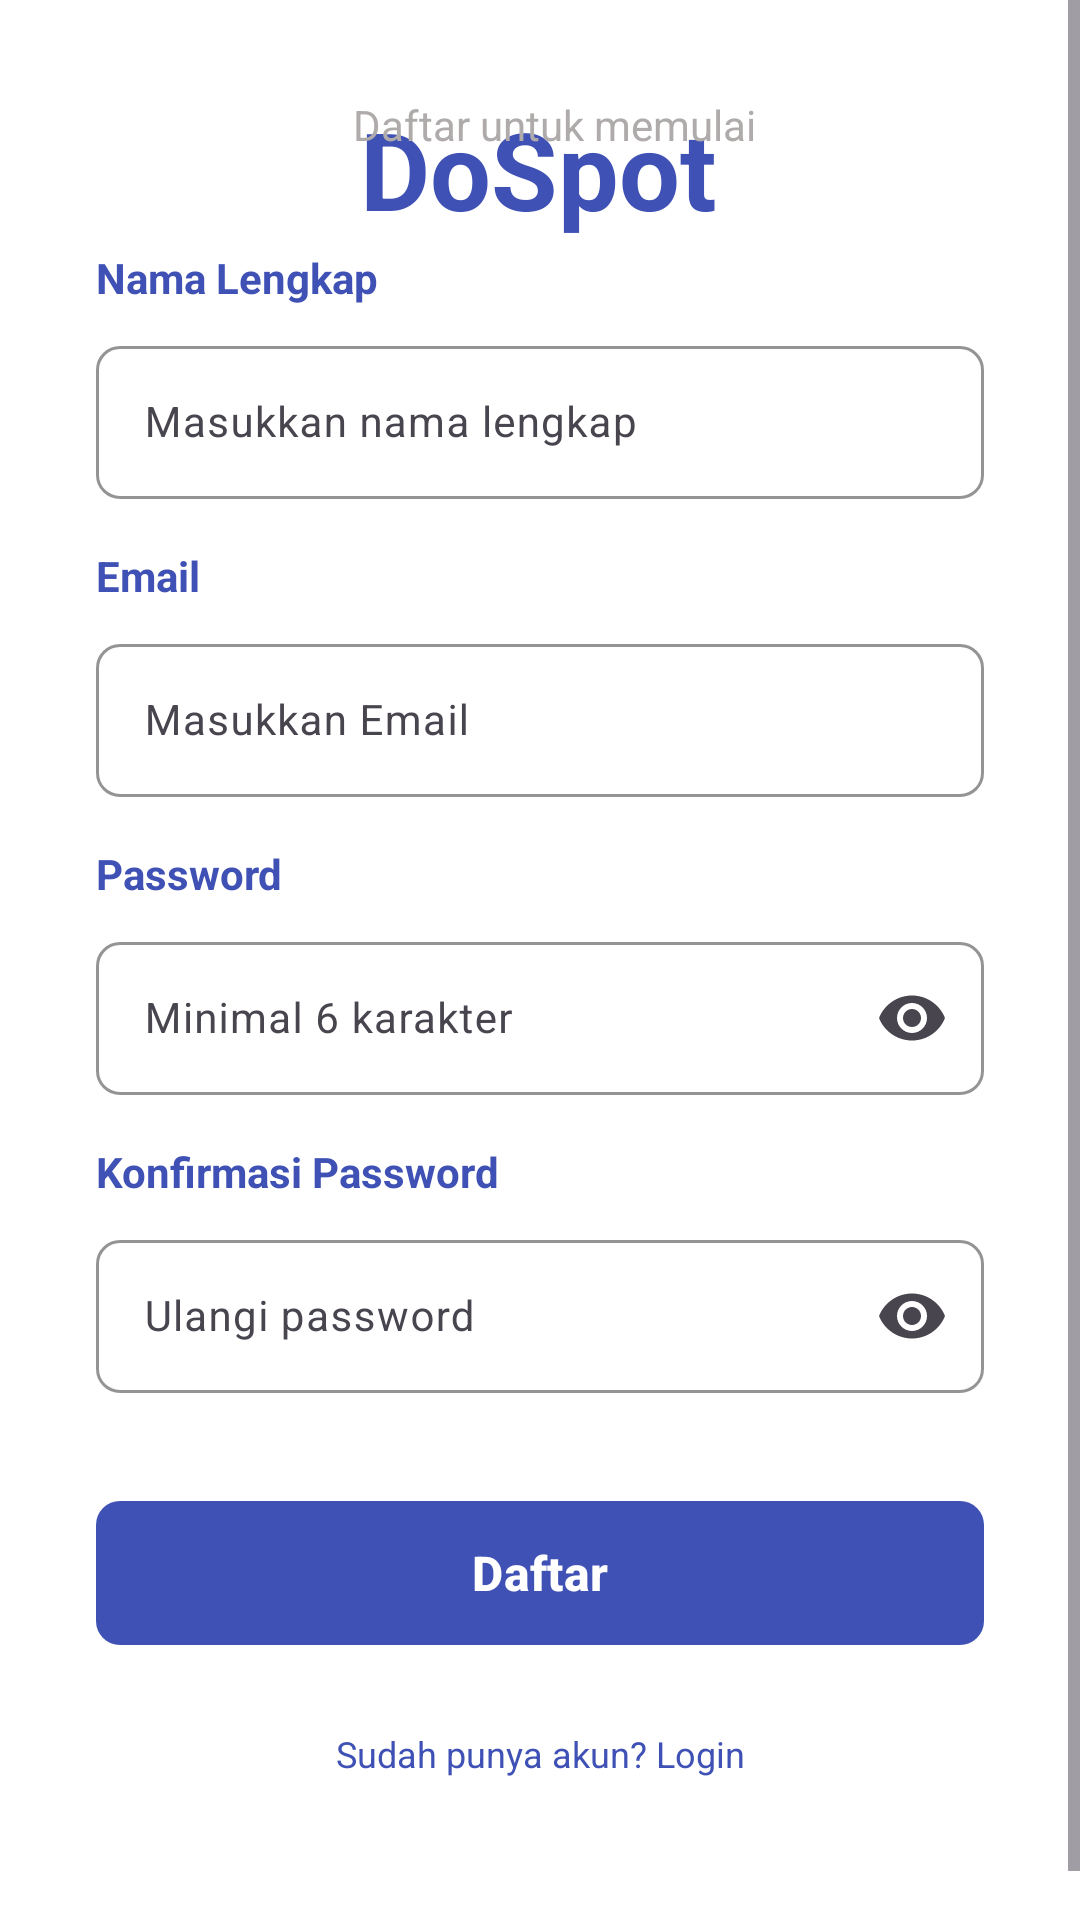

Reconstruct the res/layout file that produces this screen, plus the resources it refers to.
<!-- AndroidManifest.xml: application theme Theme.DoSpot -->
<!-- res/layout/activity_register.xml -->
<?xml version="1.0" encoding="utf-8"?>
<ScrollView xmlns:android="http://schemas.android.com/apk/res/android"
    xmlns:app="http://schemas.android.com/apk/res-auto"
    xmlns:tools="http://schemas.android.com/tools"
    android:layout_width="match_parent"
    android:layout_height="match_parent"
    android:fillViewport="true"
    android:background="@color/white">

    <androidx.constraintlayout.widget.ConstraintLayout
        android:layout_width="match_parent"
        android:layout_height="wrap_content"
        android:padding="32dp">

        <TextView
            android:id="@+id/tvAppName"
            android:layout_width="wrap_content"
            android:layout_height="wrap_content"
            android:text="DoSpot"
            android:textColor="#3F51B5"
            android:textSize="36sp"
            android:textStyle="bold"
            app:layout_constraintEnd_toEndOf="parent"
            app:layout_constraintHorizontal_bias="0.497"
            app:layout_constraintStart_toStartOf="parent"
            tools:layout_editor_absoluteY="16dp" />

        <TextView
            android:id="@+id/tvSubtitle"
            android:layout_width="wrap_content"
            android:layout_height="wrap_content"
            android:text="Daftar untuk memulai"
            android:textColor="#AFABAB"
            android:textSize="14sp"
            app:layout_constraintEnd_toEndOf="parent"
            app:layout_constraintHorizontal_bias="0.53"
            app:layout_constraintStart_toStartOf="parent"
            tools:layout_editor_absoluteY="96dp" />

        <TextView
            android:id="@+id/tvNameLabel"
            android:layout_width="match_parent"
            android:layout_height="wrap_content"
            android:layout_marginTop="32dp"
            android:text="Nama Lengkap"
            android:textColor="#3F51B5"
            android:textSize="14sp"
            android:textStyle="bold"
            app:layout_constraintTop_toBottomOf="@id/tvSubtitle"
            tools:layout_editor_absoluteX="32dp" />

        <com.google.android.material.textfield.TextInputLayout
            android:id="@+id/tilName"
            android:layout_width="match_parent"
            android:layout_height="wrap_content"
            android:layout_marginTop="8dp"
            app:boxBackgroundMode="outline"
            app:boxStrokeColor="@color/teal"
            app:boxCornerRadiusTopStart="8dp"
            app:boxCornerRadiusTopEnd="8dp"
            app:boxCornerRadiusBottomStart="8dp"
            app:boxCornerRadiusBottomEnd="8dp"
            app:layout_constraintTop_toBottomOf="@id/tvNameLabel">

            <com.google.android.material.textfield.TextInputEditText
                android:id="@+id/etName"
                android:layout_width="match_parent"
                android:layout_height="wrap_content"
                android:hint="Masukkan nama lengkap"
                android:inputType="textPersonName"
                android:textSize="14sp"
                android:padding="16dp"/>
        </com.google.android.material.textfield.TextInputLayout>

        <TextView
            android:id="@+id/tvEmailLabel"
            android:layout_width="match_parent"
            android:layout_height="wrap_content"
            android:layout_marginTop="16dp"
            android:text="Email"
            android:textColor="#3F51B5"
            android:textSize="14sp"
            android:textStyle="bold"
            app:layout_constraintTop_toBottomOf="@id/tilName"
            tools:layout_editor_absoluteX="32dp" />

        <com.google.android.material.textfield.TextInputLayout
            android:id="@+id/tilEmail"
            android:layout_width="match_parent"
            android:layout_height="wrap_content"
            android:layout_marginTop="8dp"
            app:boxBackgroundMode="outline"
            app:boxStrokeColor="@color/teal"
            app:boxCornerRadiusTopStart="8dp"
            app:boxCornerRadiusTopEnd="8dp"
            app:boxCornerRadiusBottomStart="8dp"
            app:boxCornerRadiusBottomEnd="8dp"
            app:layout_constraintTop_toBottomOf="@id/tvEmailLabel">

            <com.google.android.material.textfield.TextInputEditText
                android:id="@+id/etEmail"
                android:layout_width="match_parent"
                android:layout_height="wrap_content"
                android:hint="Masukkan Email"
                android:inputType="textEmailAddress"
                android:padding="16dp"
                android:textSize="14sp" />
        </com.google.android.material.textfield.TextInputLayout>

        <TextView
            android:id="@+id/tvPasswordLabel"
            android:layout_width="match_parent"
            android:layout_height="wrap_content"
            android:layout_marginTop="16dp"
            android:text="Password"
            android:textColor="#3F51B5"
            android:textSize="14sp"
            android:textStyle="bold"
            app:layout_constraintTop_toBottomOf="@id/tilEmail"
            tools:layout_editor_absoluteX="32dp" />

        <com.google.android.material.textfield.TextInputLayout
            android:id="@+id/tilPassword"
            android:layout_width="match_parent"
            android:layout_height="wrap_content"
            android:layout_marginTop="8dp"
            app:boxBackgroundMode="outline"
            app:boxStrokeColor="@color/teal"
            app:boxCornerRadiusTopStart="8dp"
            app:boxCornerRadiusTopEnd="8dp"
            app:boxCornerRadiusBottomStart="8dp"
            app:boxCornerRadiusBottomEnd="8dp"
            app:endIconMode="password_toggle"
            app:layout_constraintTop_toBottomOf="@id/tvPasswordLabel">

            <com.google.android.material.textfield.TextInputEditText
                android:id="@+id/etPassword"
                android:layout_width="match_parent"
                android:layout_height="wrap_content"
                android:hint="Minimal 6 karakter"
                android:inputType="textPassword"
                android:textSize="14sp"
                android:padding="16dp"/>
        </com.google.android.material.textfield.TextInputLayout>

        <TextView
            android:id="@+id/tvConfirmPasswordLabel"
            android:layout_width="match_parent"
            android:layout_height="wrap_content"
            android:layout_marginTop="16dp"
            android:text="Konfirmasi Password"
            android:textColor="#3F51B5"
            android:textSize="14sp"
            android:textStyle="bold"
            app:layout_constraintTop_toBottomOf="@id/tilPassword"
            tools:layout_editor_absoluteX="32dp" />

        <com.google.android.material.textfield.TextInputLayout
            android:id="@+id/tilConfirmPassword"
            android:layout_width="match_parent"
            android:layout_height="wrap_content"
            android:layout_marginTop="8dp"
            app:boxBackgroundMode="outline"
            app:boxStrokeColor="@color/teal"
            app:boxCornerRadiusTopStart="8dp"
            app:boxCornerRadiusTopEnd="8dp"
            app:boxCornerRadiusBottomStart="8dp"
            app:boxCornerRadiusBottomEnd="8dp"
            app:endIconMode="password_toggle"
            app:layout_constraintTop_toBottomOf="@id/tvConfirmPasswordLabel">

            <com.google.android.material.textfield.TextInputEditText
                android:id="@+id/etConfirmPassword"
                android:layout_width="match_parent"
                android:layout_height="wrap_content"
                android:hint="Ulangi password"
                android:inputType="textPassword"
                android:padding="16dp"
                android:textSize="14sp" />
        </com.google.android.material.textfield.TextInputLayout>

        <com.google.android.material.button.MaterialButton
            android:id="@+id/btnRegister"
            android:layout_width="match_parent"
            android:layout_height="56dp"
            android:layout_marginTop="32dp"
            android:text="@string/register"
            android:textColor="@color/white"
            android:textSize="16sp"
            android:textStyle="bold"
            app:backgroundTint="@color/navy"
            app:cornerRadius="8dp"
            app:layout_constraintTop_toBottomOf="@id/tilConfirmPassword"
            tools:layout_editor_absoluteX="32dp" />

        <TextView
            android:id="@+id/tvLogin"
            android:layout_width="wrap_content"
            android:layout_height="wrap_content"
            android:layout_marginTop="24dp"
            android:layout_marginBottom="32dp"
            android:text="Sudah punya akun? Login"
            android:textColor="#3F51B5"
            android:textSize="12sp"
            app:layout_constraintBottom_toBottomOf="parent"
            app:layout_constraintEnd_toEndOf="parent"
            app:layout_constraintStart_toStartOf="parent"
            app:layout_constraintTop_toBottomOf="@id/btnRegister" />

        <ProgressBar
            android:id="@+id/progressBar"
            android:layout_width="wrap_content"
            android:layout_height="wrap_content"
            android:visibility="gone"
            android:indeterminateTint="@color/teal"
            app:layout_constraintTop_toTopOf="parent"
            app:layout_constraintBottom_toBottomOf="parent"
            app:layout_constraintStart_toStartOf="parent"
            app:layout_constraintEnd_toEndOf="parent"/>

    </androidx.constraintlayout.widget.ConstraintLayout>
</ScrollView>
<!-- resources referenced by this layout -->
<resources>
  <color name="navy">#3F51B5</color>
  <color name="teal">#2A9D8F</color>
  <color name="white">#FFFFFF</color>
  <string name="register">Daftar</string>
  <style name="Theme.DoSpot" parent="Base.Theme.DoSpot" />
  <style name="Base.Theme.DoSpot" parent="Theme.Material3.Light.NoActionBar">
          <item name="colorPrimary">@color/navy</item>
          <item name="colorPrimaryVariant">@color/navy</item>
          <item name="colorOnPrimary">@color/white</item>
          <item name="colorSecondary">@color/teal</item>
          <item name="colorSecondaryVariant">@color/teal</item>
          <item name="colorOnSecondary">@color/white</item>
          <item name="android:statusBarColor">@color/white</item>
          <item name="android:windowLightStatusBar">true</item>
      </style>
</resources>
